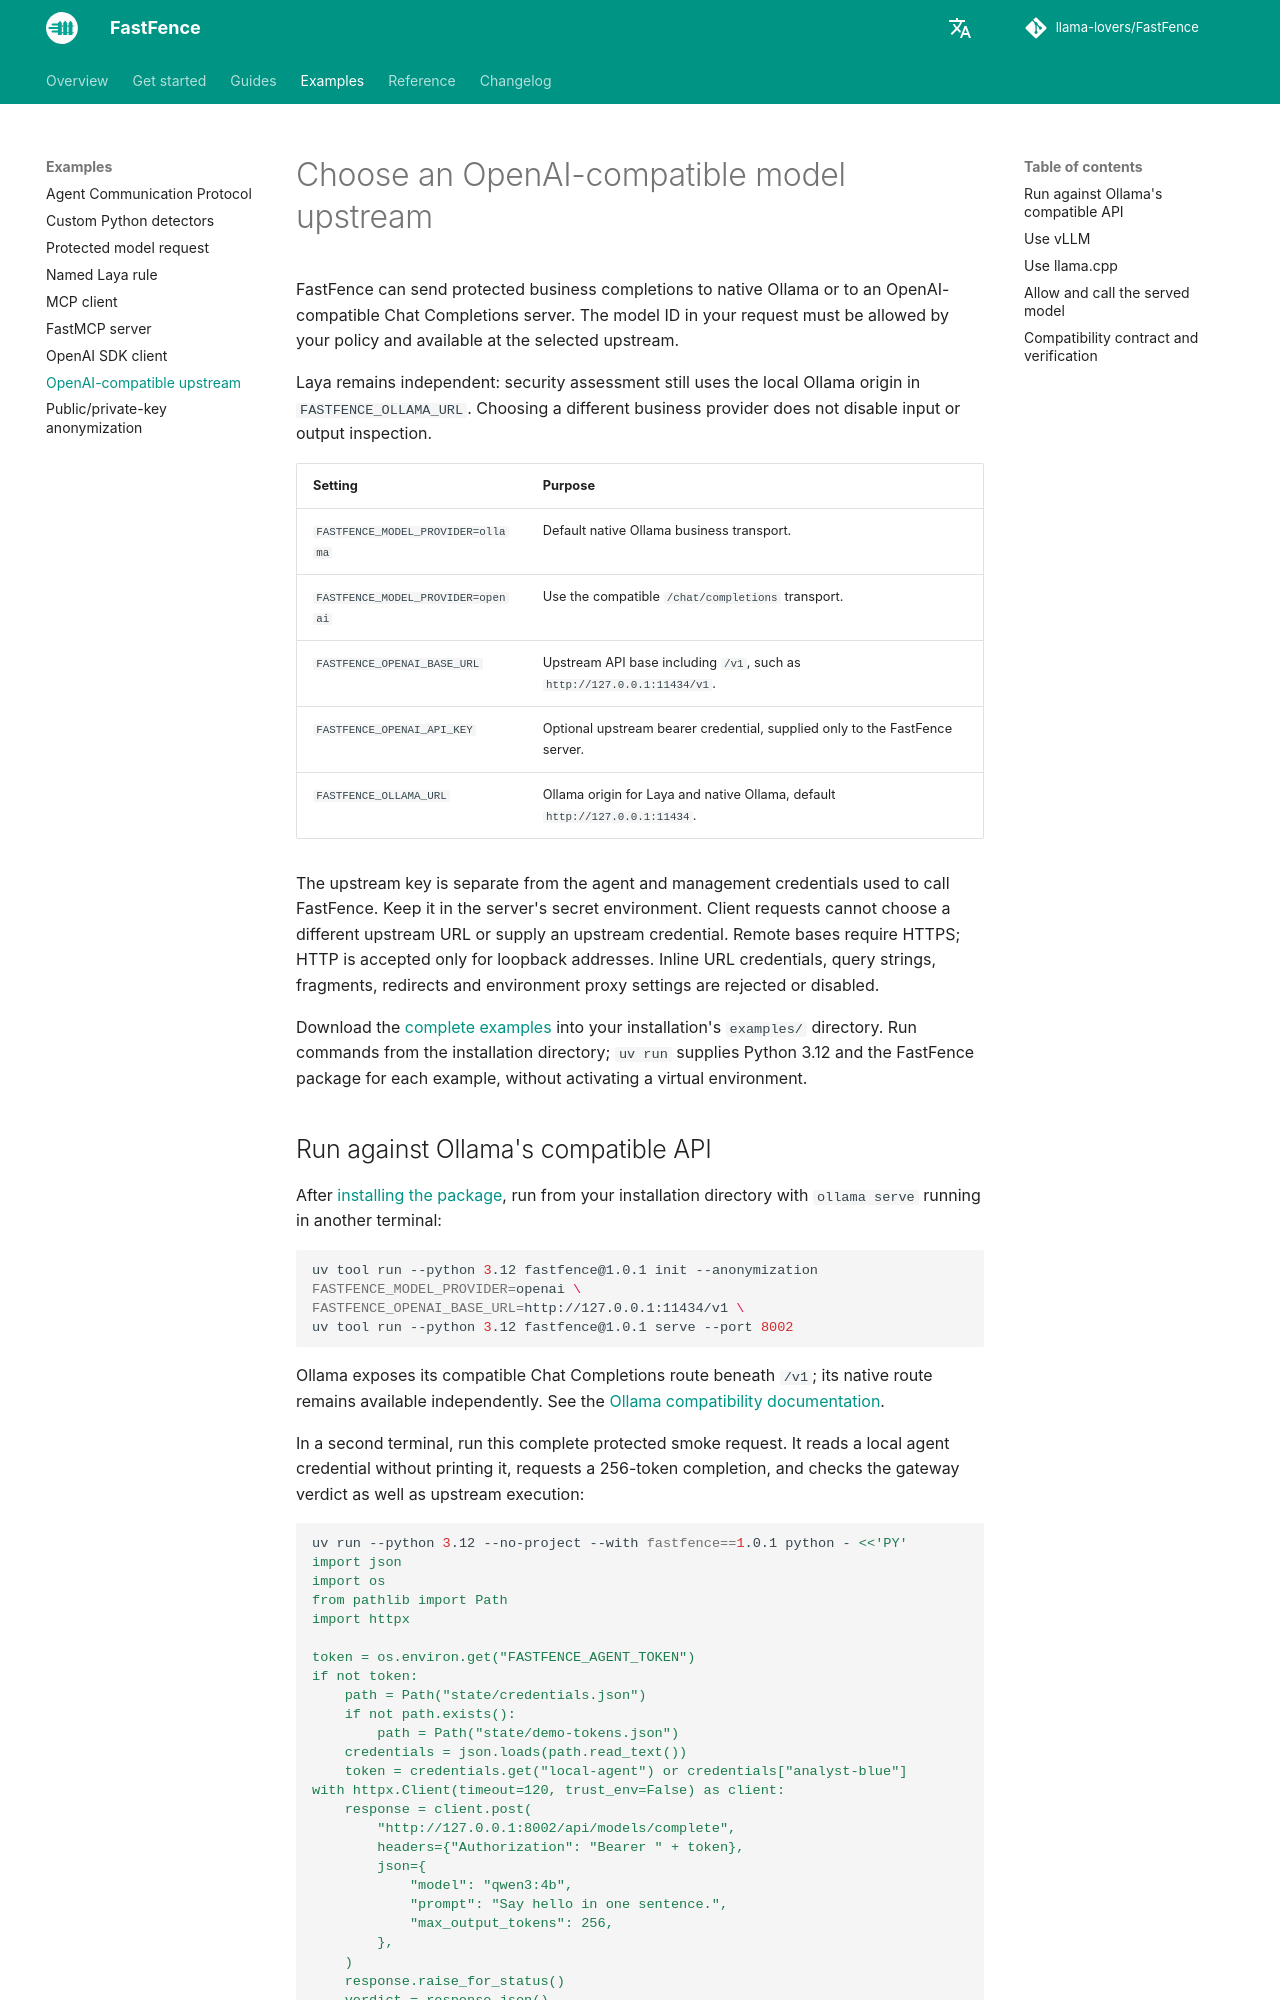

repository: llama-lovers/FastFence · page: 1.0.7/examples/openai-upstream/index.html · generator: mkdocs

# Choose an OpenAI-compatible model upstream

FastFence can send protected business completions to native Ollama or to an
OpenAI-compatible Chat Completions server. The model ID in your request must be
allowed by your policy and available at the selected upstream.

Laya remains independent: security assessment still uses the local Ollama origin
in `FASTFENCE_OLLAMA_URL`. Choosing a different business provider does not disable
input or output inspection.

| Setting | Purpose |
| --- | --- |
| `FASTFENCE_MODEL_PROVIDER=ollama` | Default native Ollama business transport. |
| `FASTFENCE_MODEL_PROVIDER=openai` | Use the compatible `/chat/completions` transport. |
| `FASTFENCE_OPENAI_BASE_URL` | Upstream API base including `/v1`, such as `http://127.0.0.1:11434/v1`. |
| `FASTFENCE_OPENAI_API_KEY` | Optional upstream bearer credential, supplied only to the FastFence server. |
| `FASTFENCE_OLLAMA_URL` | Ollama origin for Laya and native Ollama, default `http://127.0.0.1:11434`. |

The upstream key is separate from the agent and management credentials used to
call FastFence. Keep it in the server's secret environment. Client requests cannot
choose a different upstream URL or supply an upstream credential. Remote bases
require HTTPS; HTTP is accepted only for loopback addresses. Inline URL credentials,
query strings, fragments, redirects and environment proxy settings are rejected
or disabled.

Download the [complete examples](../downloads/fastfence-examples.zip) into your installation's `examples/` directory. Run commands from the installation directory; `uv run` supplies Python 3.12 and the FastFence package for each example, without activating a virtual environment.
